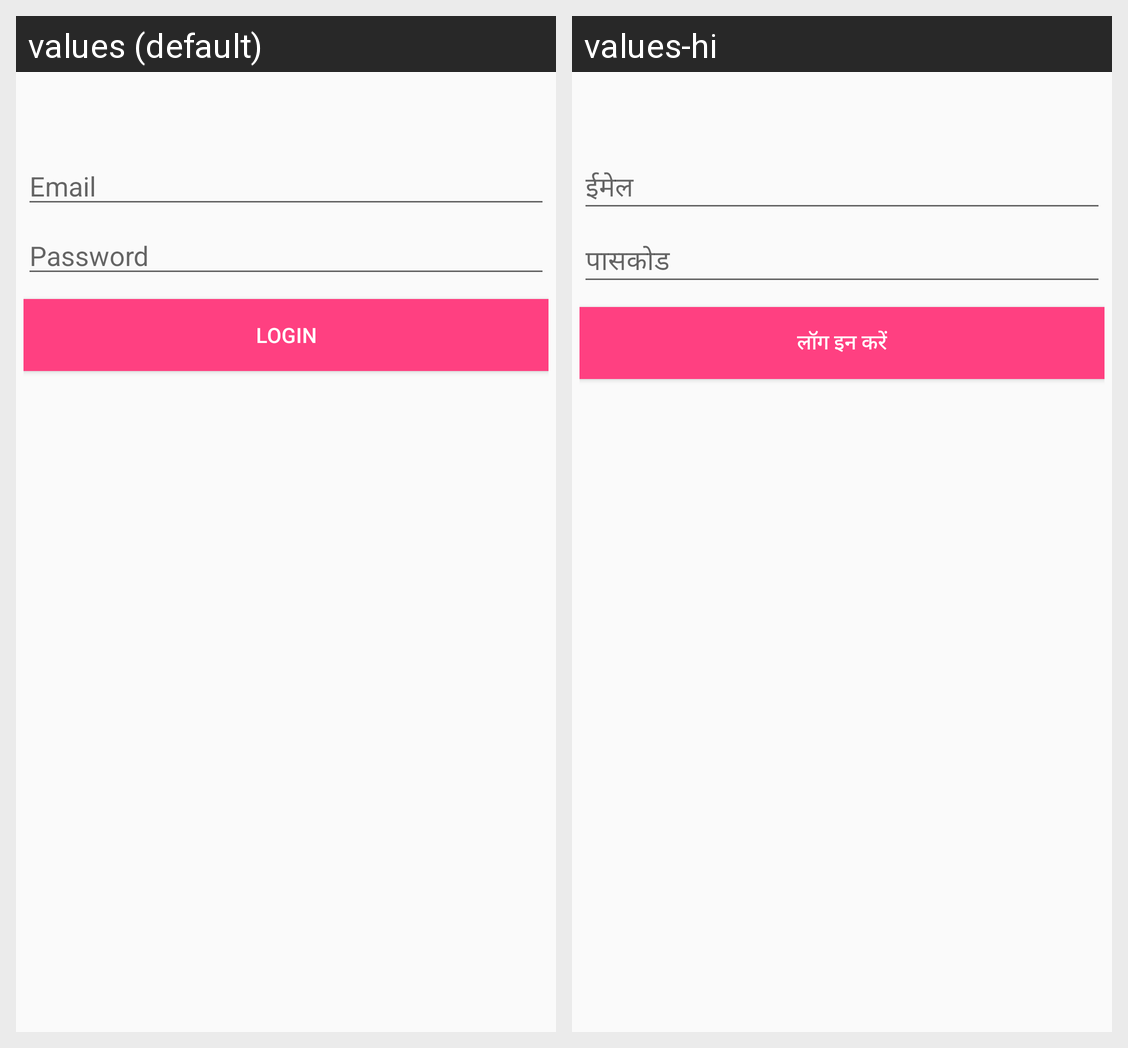

Here is an Android app screen in its default locale and in the app's own translations. Write out the translated-string differences for the strings that appear on this screen.
Android screen res/layout/dialog_login.xml rendered under 2 locales, left to right: values (default), values-hi. Device: Nexus 5 (rendered at 1080×1920; each locale shown at half size, 540×960, under a caption strip naming it); theme AppTheme.
Strings drawn on this screen, with the default value and each locale's value (text and hints the layout hard-codes, and strings that could not be matched under every locale, appear in the picture but are not listed):

hint_email
  values: Email
  values-hi: ईमेल

hint_password
  values: Password
  values-hi: पासकोड

btn_login
  values: LOGIN
  values-hi: लॉग इन करें
